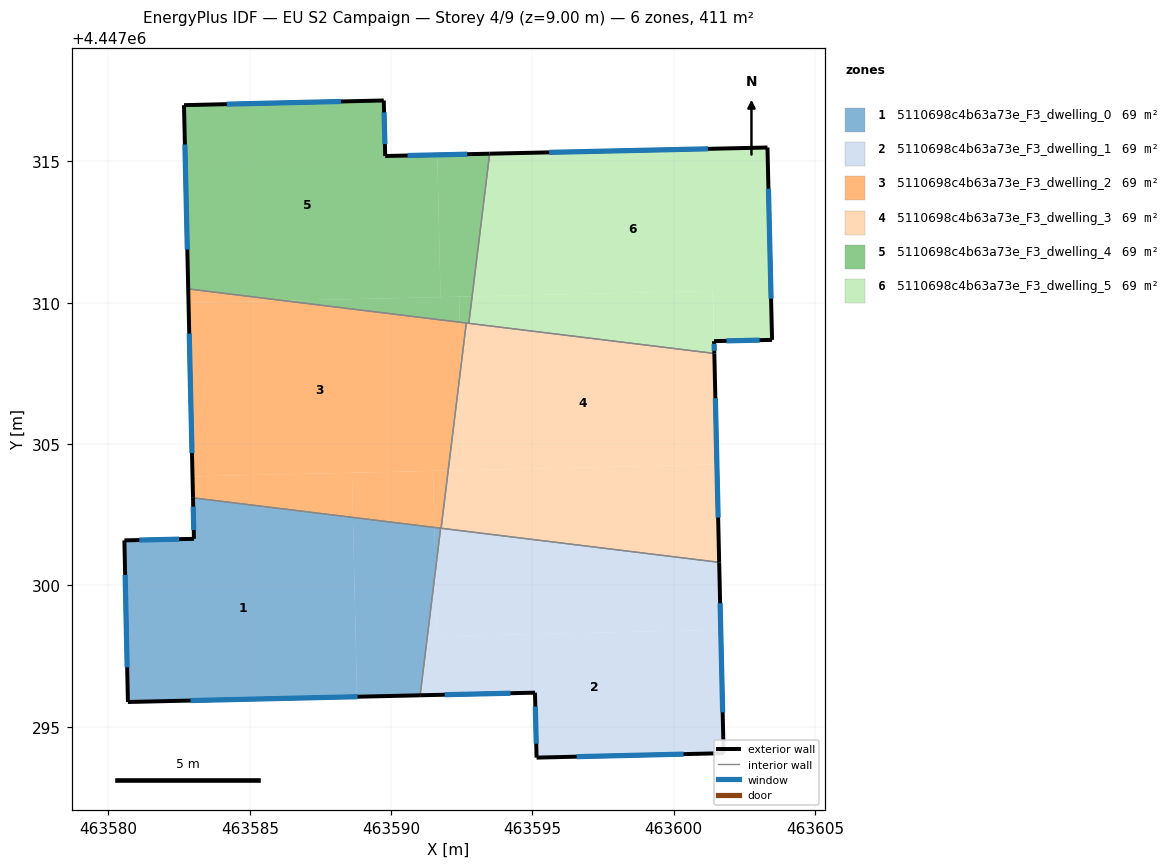
=== STOREY PLAN SPEC (per zone: floor XY polygon, exterior-wall plan segments, windows/doors) ===
zone 1: 5110698c4b63a73e_F3_dwelling_0  (68.6 m²)
  floor: (463588.65, 4447302.41) (463588.79, 4447296.06) (463580.69, 4447295.88) (463580.56, 4447301.59) (463583.03, 4447301.65) (463582.99, 4447303.10)
  floor: (463591.53, 4447302.05) (463591.57, 4447300.51) (463591.03, 4447296.11) (463588.79, 4447296.06) (463588.65, 4447302.41)
  floor: (463591.75, 4447302.03) (463591.57, 4447300.51) (463591.53, 4447302.05)
  exterior wall: (463582.99, 4447303.10) – (463583.03, 4447301.65)  [1.5 m]
    window: (463583.00, 4447302.79) – (463583.02, 4447301.96)  [1.4 m²]
  exterior wall: (463580.69, 4447295.88) – (463591.03, 4447296.11)  [10.3 m]
    window: (463582.90, 4447295.93) – (463588.81, 4447296.06)  [10.1 m²]
  exterior wall: (463580.56, 4447301.59) – (463580.69, 4447295.88)  [5.7 m]
    window: (463580.59, 4447300.37) – (463580.66, 4447297.10)  [5.6 m²]
  exterior wall: (463583.03, 4447301.65) – (463580.56, 4447301.59)  [2.5 m]
    window: (463582.50, 4447301.64) – (463581.09, 4447301.61)  [2.4 m²]
  interior walls: 2
zone 2: 5110698c4b63a73e_F3_dwelling_1  (68.6 m²)
  floor: (463601.66, 4447298.43) (463601.76, 4447294.07) (463595.15, 4447293.91) (463595.09, 4447296.21) (463591.03, 4447296.11) (463591.57, 4447300.51) (463591.62, 4447298.20)
  floor: (463601.60, 4447300.82) (463601.66, 4447298.43) (463591.62, 4447298.20) (463591.57, 4447300.51) (463591.75, 4447302.03)
  exterior wall: (463601.76, 4447294.07) – (463601.60, 4447300.82)  [6.8 m]
    window: (463601.73, 4447295.51) – (463601.64, 4447299.37)  [6.6 m²]
  exterior wall: (463595.15, 4447293.91) – (463601.76, 4447294.07)  [6.6 m]
    window: (463596.56, 4447293.94) – (463600.34, 4447294.03)  [6.5 m²]
  exterior wall: (463595.09, 4447296.21) – (463595.15, 4447293.91)  [2.3 m]
    window: (463595.10, 4447295.71) – (463595.13, 4447294.40)  [2.3 m²]
  exterior wall: (463591.03, 4447296.11) – (463595.09, 4447296.21)  [4.1 m]
    window: (463591.90, 4447296.13) – (463594.22, 4447296.19)  [4.0 m²]
  interior walls: 3
zone 3: 5110698c4b63a73e_F3_dwelling_2  (68.6 m²)
  floor: (463592.43, 4447309.31) (463592.46, 4447307.69) (463592.02, 4447304.06) (463582.97, 4447303.86) (463582.83, 4447310.00) (463586.22, 4447310.07)
  floor: (463588.61, 4447303.99) (463588.65, 4447302.41) (463582.99, 4447303.10) (463582.97, 4447303.86)
  floor: (463586.22, 4447310.07) (463582.83, 4447310.00) (463582.82, 4447310.49)
  floor: (463592.66, 4447309.28) (463592.46, 4447307.69) (463592.43, 4447309.31)
  floor: (463591.48, 4447304.05) (463591.53, 4447302.05) (463588.65, 4447302.41) (463588.61, 4447303.99)
  floor: (463592.02, 4447304.06) (463591.77, 4447302.02) (463591.53, 4447302.05) (463591.48, 4447304.05)
  exterior wall: (463582.82, 4447310.49) – (463582.99, 4447303.10)  [7.4 m]
    window: (463582.86, 4447308.91) – (463582.96, 4447304.68)  [7.2 m²]
  interior walls: 4
zone 4: 5110698c4b63a73e_F3_dwelling_3  (68.6 m²)
  floor: (463601.43, 4447308.21) (463601.52, 4447304.28) (463592.55, 4447304.08) (463592.46, 4447307.69) (463592.66, 4447309.28)
  floor: (463592.46, 4447307.69) (463592.55, 4447304.08) (463592.02, 4447304.06)
  floor: (463601.52, 4447304.28) (463601.60, 4447300.82) (463591.77, 4447302.02) (463592.02, 4447304.06)
  exterior wall: (463601.60, 4447300.82) – (463601.43, 4447308.21)  [7.4 m]
    window: (463601.57, 4447302.40) – (463601.47, 4447306.62)  [7.2 m²]
  interior walls: 4
zone 5: 5110698c4b63a73e_F3_dwelling_4  (68.6 m²)
  floor: (463591.63, 4447315.23) (463591.75, 4447310.20) (463586.22, 4447310.07) (463582.82, 4447310.49) (463582.67, 4447316.99) (463589.74, 4447317.16) (463589.79, 4447315.19)
  floor: (463593.48, 4447315.27) (463592.87, 4447310.22) (463591.75, 4447310.20) (463591.63, 4447315.23)
  floor: (463592.41, 4447310.21) (463592.43, 4447309.31) (463586.22, 4447310.07)
  floor: (463592.87, 4447310.22) (463592.75, 4447309.27) (463592.43, 4447309.31) (463592.41, 4447310.21)
  exterior wall: (463582.67, 4447316.99) – (463582.82, 4447310.49)  [6.5 m]
    window: (463582.70, 4447315.60) – (463582.79, 4447311.88)  [6.4 m²]
  exterior wall: (463589.74, 4447317.16) – (463582.67, 4447316.99)  [7.1 m]
    window: (463588.23, 4447317.12) – (463584.19, 4447317.03)  [6.9 m²]
  exterior wall: (463589.79, 4447315.19) – (463589.74, 4447317.16)  [2.0 m]
    window: (463589.78, 4447315.61) – (463589.75, 4447316.74)  [1.9 m²]
  exterior wall: (463593.48, 4447315.27) – (463589.79, 4447315.19)  [3.7 m]
    window: (463592.69, 4447315.26) – (463590.58, 4447315.21)  [3.6 m²]
  interior walls: 3
zone 6: 5110698c4b63a73e_F3_dwelling_5  (68.6 m²)
  floor: (463603.31, 4447315.49) (463603.48, 4447308.69) (463601.42, 4447308.64) (463601.38, 4447310.42) (463592.87, 4447310.22) (463593.48, 4447315.27)
  floor: (463601.38, 4447310.42) (463601.43, 4447308.21) (463592.75, 4447309.27) (463592.87, 4447310.22)
  exterior wall: (463601.43, 4447308.21) – (463601.42, 4447308.64)  [0.4 m]
    window: (463601.43, 4447308.30) – (463601.43, 4447308.55)  [0.4 m²]
  exterior wall: (463603.31, 4447315.49) – (463593.48, 4447315.27)  [9.8 m]
    window: (463601.21, 4447315.45) – (463595.59, 4447315.32)  [9.6 m²]
  exterior wall: (463603.48, 4447308.69) – (463603.31, 4447315.49)  [6.8 m]
    window: (463603.44, 4447310.14) – (463603.35, 4447314.03)  [6.7 m²]
  exterior wall: (463601.42, 4447308.64) – (463603.48, 4447308.69)  [2.1 m]
    window: (463601.86, 4447308.65) – (463603.04, 4447308.68)  [2.0 m²]
  interior walls: 2

=== DERIVED (storey summary) ===
Building: EU S2 Campaign
Storey: 4 of 9  (floor level z = 9.00 m)
Storey gross floor area: 411.5 m²
Zones on this storey: 6
  - 5110698c4b63a73e_F3_dwelling_0: floor 68.6 m²; exterior wall 20.0 m (59.9 m²); 4 window(s) 19.6 m²; WWR 32.7%
  - 5110698c4b63a73e_F3_dwelling_1: floor 68.6 m²; exterior wall 19.7 m (59.2 m²); 4 window(s) 19.3 m²; WWR 32.7%
  - 5110698c4b63a73e_F3_dwelling_2: floor 68.6 m²; exterior wall 7.4 m (22.2 m²); 1 window(s) 7.2 m²; WWR 32.7%
  - 5110698c4b63a73e_F3_dwelling_3: floor 68.6 m²; exterior wall 7.4 m (22.2 m²); 1 window(s) 7.2 m²; WWR 32.7%
  - 5110698c4b63a73e_F3_dwelling_4: floor 68.6 m²; exterior wall 19.2 m (57.7 m²); 4 window(s) 18.9 m²; WWR 32.7%
  - 5110698c4b63a73e_F3_dwelling_5: floor 68.6 m²; exterior wall 19.1 m (57.4 m²); 4 window(s) 18.7 m²; WWR 32.7%
Zone adjacency (shared interzone walls):
  - 5110698c4b63a73e_F3_dwelling_0 ↔ 5110698c4b63a73e_F3_dwelling_1
  - 5110698c4b63a73e_F3_dwelling_0 ↔ 5110698c4b63a73e_F3_dwelling_2
  - 5110698c4b63a73e_F3_dwelling_1 ↔ 5110698c4b63a73e_F3_dwelling_2
  - 5110698c4b63a73e_F3_dwelling_1 ↔ 5110698c4b63a73e_F3_dwelling_3
  - 5110698c4b63a73e_F3_dwelling_2 ↔ 5110698c4b63a73e_F3_dwelling_3
  - 5110698c4b63a73e_F3_dwelling_2 ↔ 5110698c4b63a73e_F3_dwelling_4
  - 5110698c4b63a73e_F3_dwelling_3 ↔ 5110698c4b63a73e_F3_dwelling_4
  - 5110698c4b63a73e_F3_dwelling_3 ↔ 5110698c4b63a73e_F3_dwelling_5
  - 5110698c4b63a73e_F3_dwelling_4 ↔ 5110698c4b63a73e_F3_dwelling_5